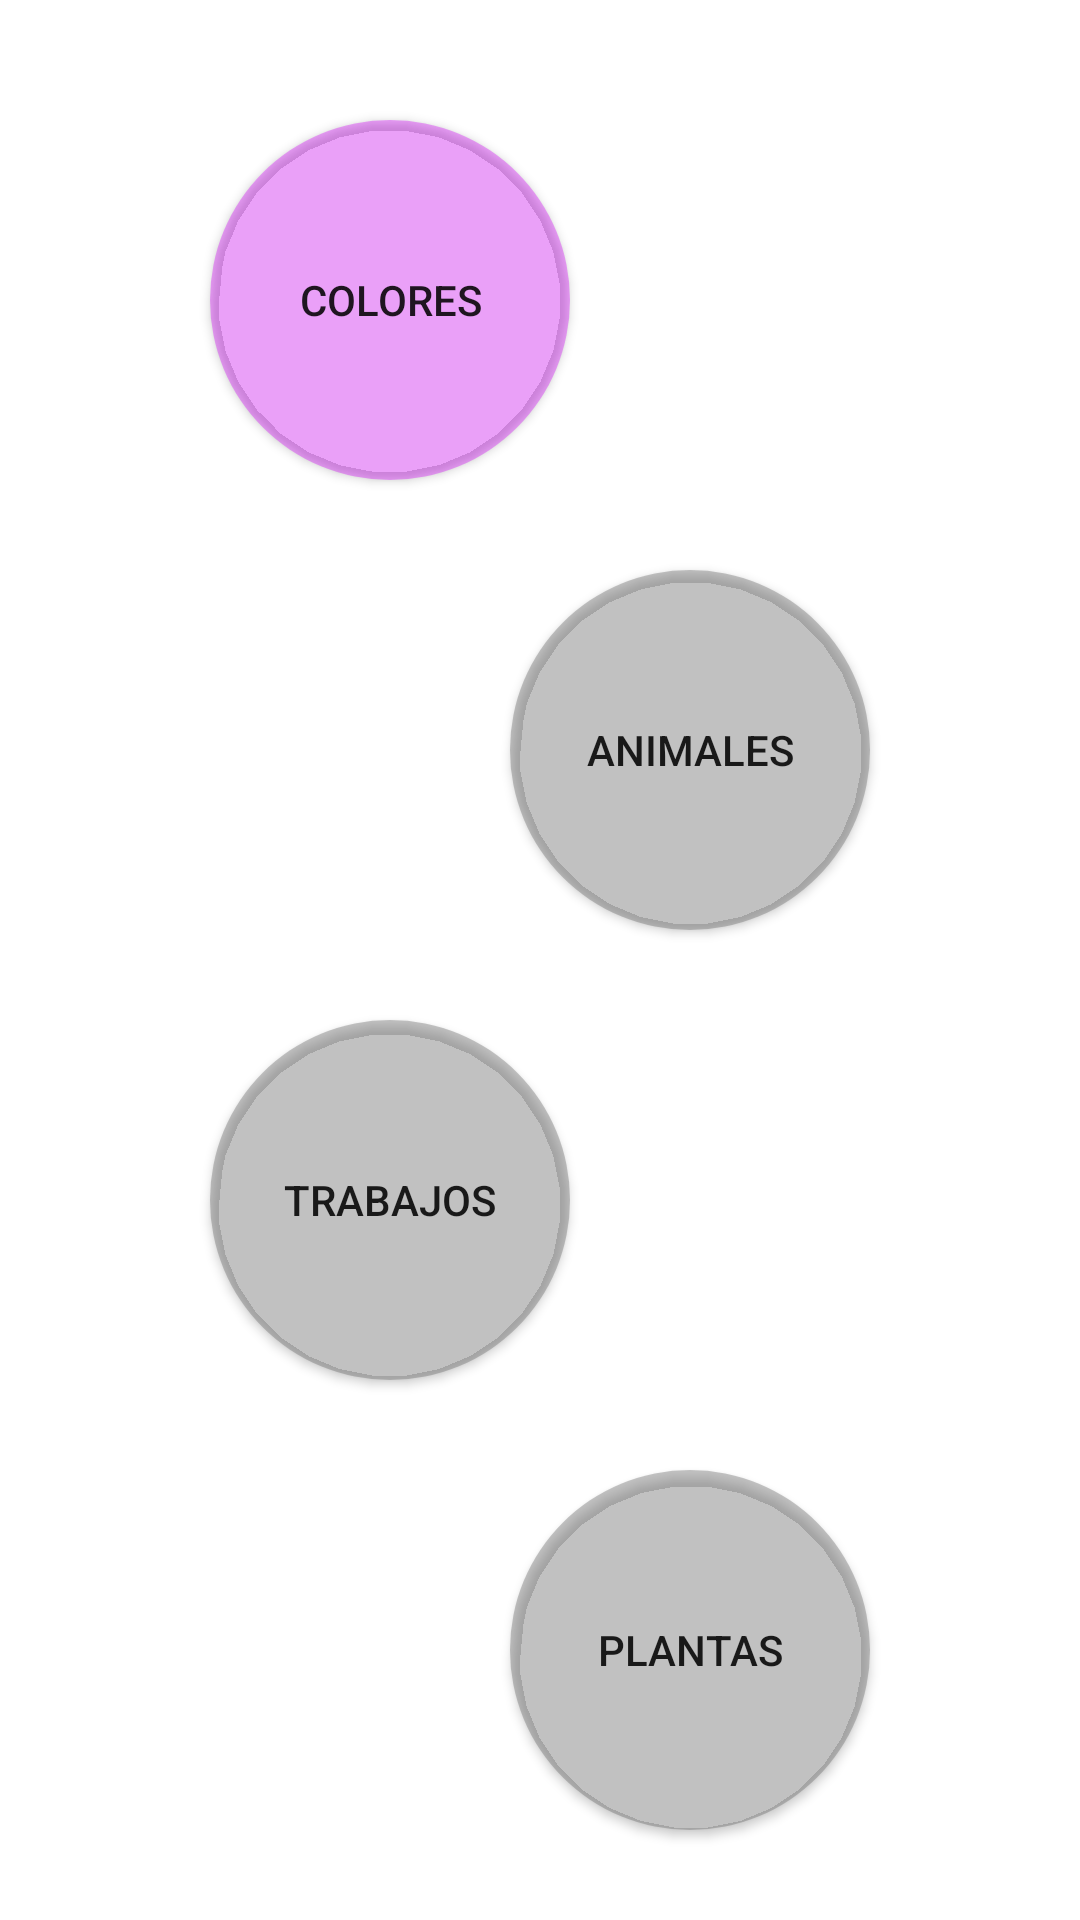

Android layout source for this screen:
<!-- AndroidManifest.xml: application theme Theme.AprenderIdioma -->
<!-- res/layout/activity_aprender.xml -->
<?xml version="1.0" encoding="utf-8"?>
<androidx.constraintlayout.widget.ConstraintLayout xmlns:android="http://schemas.android.com/apk/res/android"
    xmlns:app="http://schemas.android.com/apk/res-auto"
    xmlns:tools="http://schemas.android.com/tools"
    android:id="@+id/layoutAprender"
    android:layout_width="match_parent"
    android:layout_height="match_parent"
    android:background="@drawable/gradient_list"
    tools:context=".Aprender">

    <Button
        android:id="@+id/buttonColores"
        android:layout_width="120dp"
        android:layout_height="120dp"
        android:layout_marginStart="70dp"
        android:layout_marginTop="40dp"
        android:background="@drawable/round_button"
        android:text="@string/colores"
        app:backgroundTint="@color/active"
        app:layout_constraintStart_toStartOf="parent"
        app:layout_constraintTop_toTopOf="parent" />

    <Button
        android:id="@+id/buttonAnimales"
        android:layout_width="120dp"
        android:layout_height="120dp"
        android:layout_marginTop="30dp"
        android:layout_marginEnd="70dp"
        android:background="@drawable/round_button"
        android:text="@string/animales"
        app:backgroundTint="@color/gris_claro"
        app:layout_constraintEnd_toEndOf="parent"
        app:layout_constraintTop_toBottomOf="@+id/buttonColores" />

    <Button
        android:id="@+id/buttonTrabajos"
        android:layout_width="120dp"
        android:layout_height="120dp"
        android:layout_marginStart="70dp"
        android:layout_marginTop="30dp"
        android:background="@drawable/round_button"
        android:text="@string/trabajos"
        app:backgroundTint="@color/gris_claro"
        app:layout_constraintStart_toStartOf="parent"
        app:layout_constraintTop_toBottomOf="@+id/buttonAnimales" />

    <Button
        android:id="@+id/buttonPlantas"
        android:layout_width="120dp"
        android:layout_height="120dp"
        android:layout_marginTop="30dp"
        android:layout_marginEnd="70dp"
        android:background="@drawable/round_button"
        android:text="@string/plantas"
        app:backgroundTint="@color/gris_claro"
        app:layout_constraintEnd_toEndOf="parent"
        app:layout_constraintTop_toBottomOf="@+id/buttonTrabajos" />
</androidx.constraintlayout.widget.ConstraintLayout>
<!-- resources referenced by this layout -->
<resources>
  <color name="active">#59D500FC</color>
  <color name="gris_claro">#60696969</color>
  <!-- drawable round_button (drawable) -->
  <?xml version="1.0" encoding="utf-8"?>
  <selector xmlns:android="http://schemas.android.com/apk/res/android">
      <item>
          <shape android:shape="oval">
              <solid android:color="#228B22"/>
              <size android:width="200dp" android:height="200dp"/>
          </shape>
      </item>
  </selector>
  <string name="animales">Animales</string>
  <string name="colores">Colores</string>
  <string name="plantas">Plantas</string>
  <string name="trabajos">Trabajos</string>
  <style name="Theme.AprenderIdioma" parent="Theme.MaterialComponents.DayNight.NoActionBar">
          
          <item name="colorPrimary">@color/purple_500</item>
          <item name="colorPrimaryVariant">@color/purple_700</item>
          <item name="colorOnPrimary">@color/white</item>
          
          <item name="colorSecondary">@color/teal_200</item>
          <item name="colorSecondaryVariant">@color/teal_700</item>
          <item name="colorOnSecondary">@color/black</item>
          
          <item name="android:statusBarColor" tools:targetApi="l">?attr/colorPrimaryVariant</item>
          
      </style>
  <color name="purple_500">#FF6200EE</color>
  <color name="purple_700">#FF3700B3</color>
  <color name="white">#FFFFFFFF</color>
  <color name="teal_200">#FF03DAC5</color>
  <color name="teal_700">#FF018786</color>
  <color name="black">#FF000000</color>
</resources>
